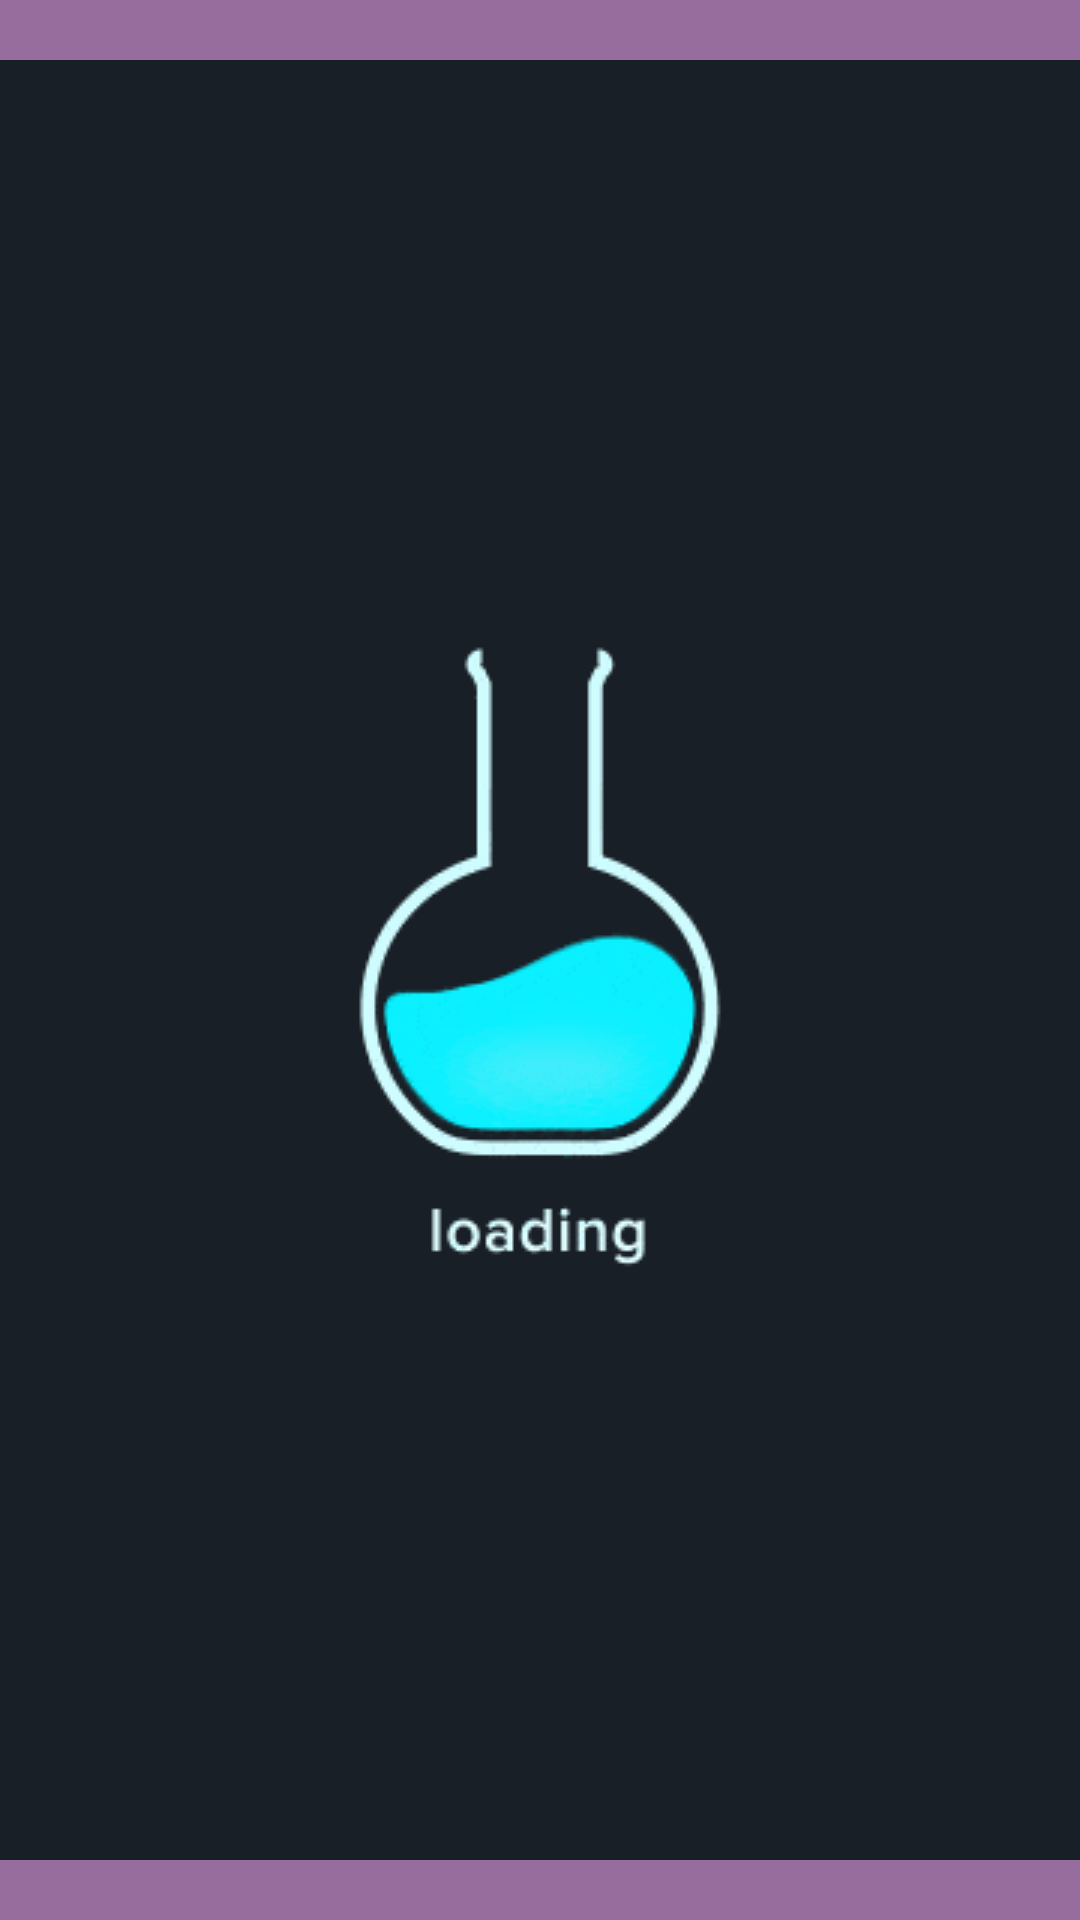

Android layout source for this screen:
<!-- AndroidManifest.xml: application theme Theme.SpainIPTV -->
<!-- res/layout/activity_splash.xml -->
<?xml version="1.0" encoding="utf-8"?>
<androidx.constraintlayout.widget.ConstraintLayout xmlns:android="http://schemas.android.com/apk/res/android"
    xmlns:app="http://schemas.android.com/apk/res-auto"
    xmlns:tools="http://schemas.android.com/tools"
    android:layout_width="match_parent"
    android:layout_height="match_parent"
    android:fitsSystemWindows="true"
    android:background="@color/color_loading"
    tools:context=".SplashActivity">

    <ImageView
        android:id="@+id/splash_loading"
        android:layout_width="match_parent"
        android:layout_height="wrap_content"
        android:src="@drawable/gif"
        android:scaleType="centerCrop"
        app:layout_constraintBottom_toBottomOf="parent"
        app:layout_constraintEnd_toEndOf="parent"
        app:layout_constraintStart_toStartOf="parent"
        app:layout_constraintTop_toTopOf="parent" />

    <TextView
        android:id="@+id/textView2"
        android:layout_width="wrap_content"
        android:layout_height="wrap_content"
        android:layout_marginBottom="50dp"
        android:text="@string/loading"
        android:textColor="@color/white"
        android:textSize="24sp"
        android:textStyle="bold"
        android:visibility="gone"
        app:layout_constraintBottom_toBottomOf="parent"
        app:layout_constraintEnd_toEndOf="parent"
        app:layout_constraintStart_toStartOf="parent" />

</androidx.constraintlayout.widget.ConstraintLayout>
<!-- resources referenced by this layout -->
<resources>
  <color name="color_loading">#976d9e</color>
  <color name="white">#FFFFFFFF</color>
  <!-- drawable gif: gif bitmap (drawable, 115928 bytes) -->
  <string name="loading">Loading…</string>
  <style name="Theme.SpainIPTV" parent="Theme.MaterialComponents.DayNight.DarkActionBar">
          
          <item name="colorPrimary">@color/color_red</item>
          <item name="colorPrimaryVariant">@color/color_red</item>
          <item name="colorOnPrimary">@color/white</item>
          
          <item name="colorSecondary">@color/teal_200</item>
          <item name="colorSecondaryVariant">@color/teal_700</item>
          <item name="colorOnSecondary">@color/black</item>
          
          <item name="android:statusBarColor" tools:targetApi="l">?attr/colorPrimaryVariant</item>
          
      </style>
  <color name="color_red">#FF0000</color>
  <color name="teal_200">#FF03DAC5</color>
  <color name="teal_700">#FF018786</color>
  <color name="black">#FF000000</color>
</resources>
